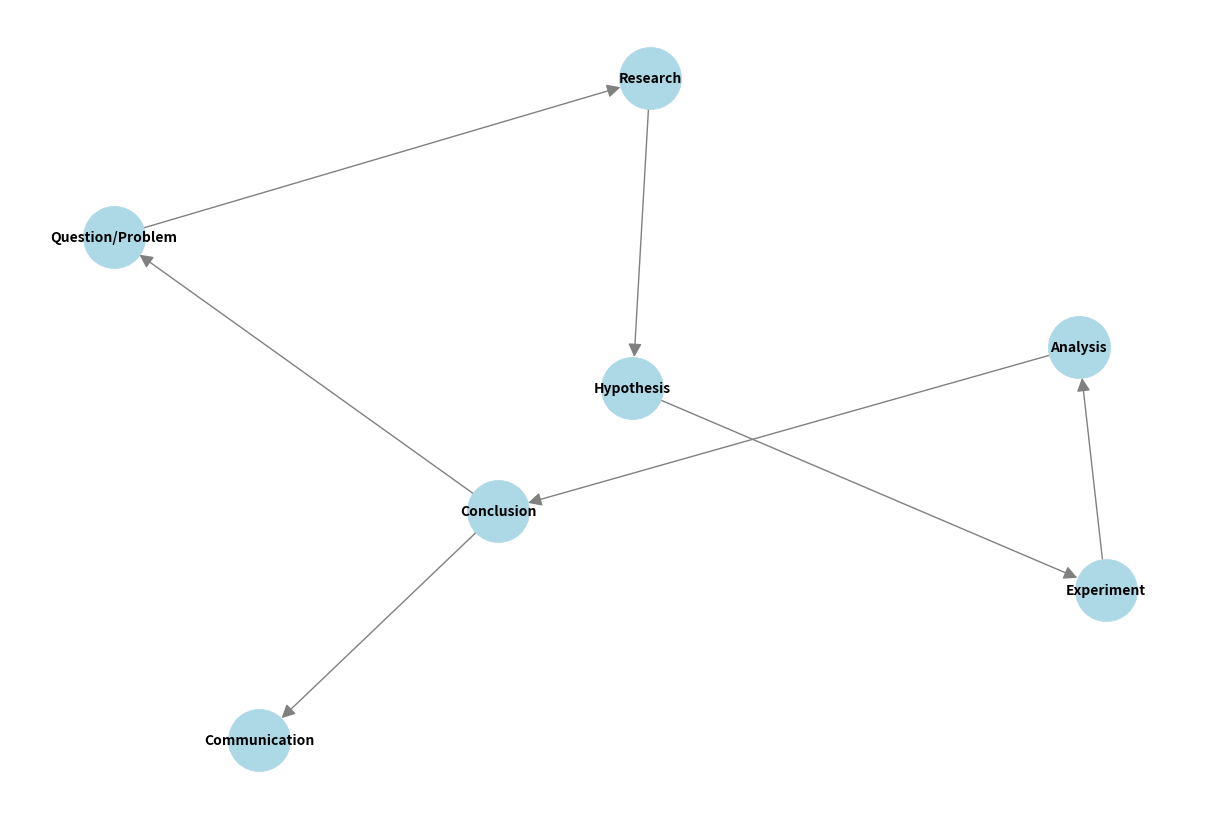
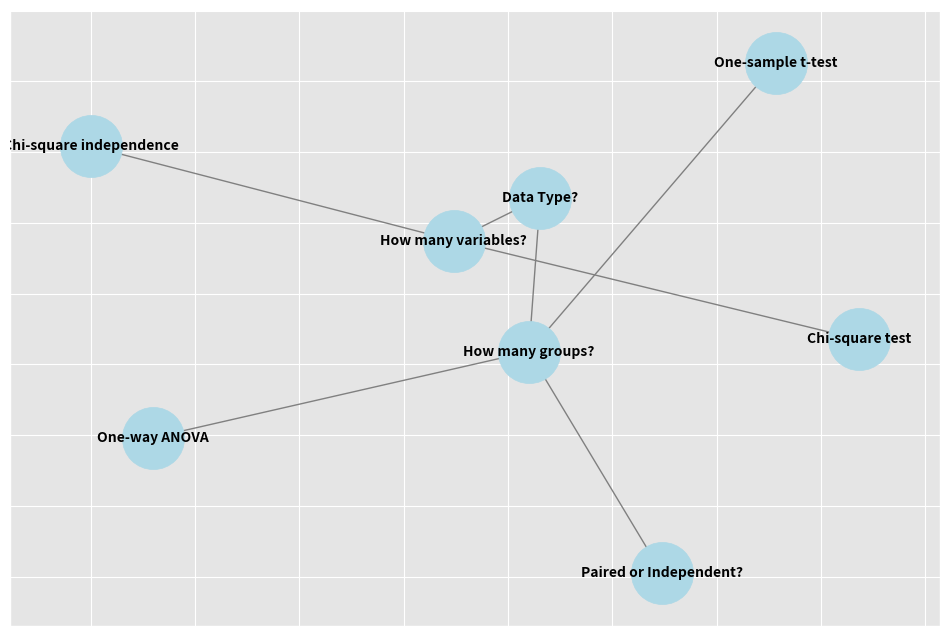
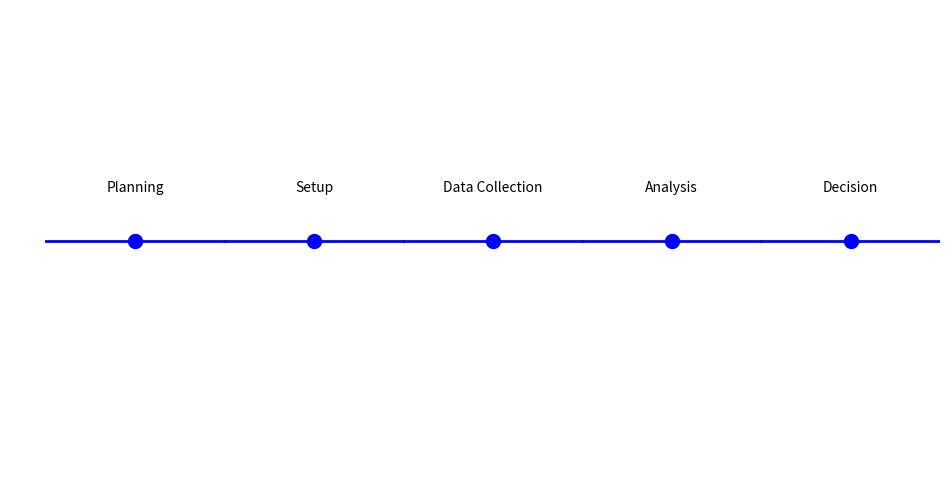
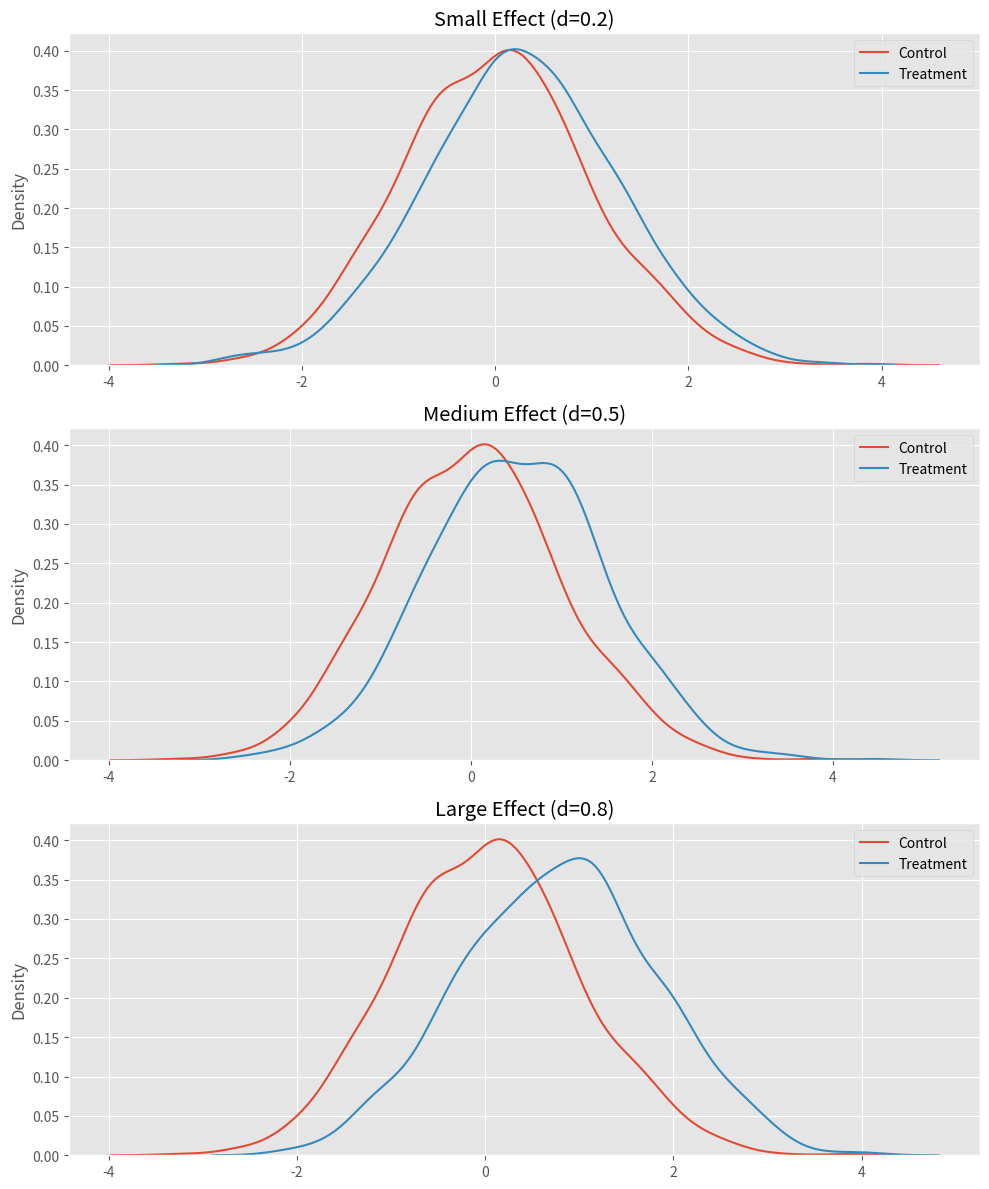
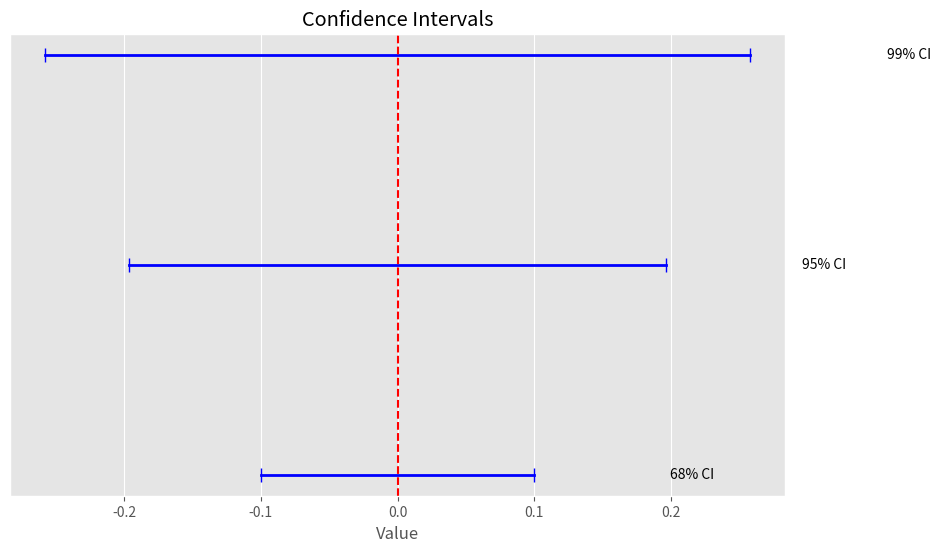
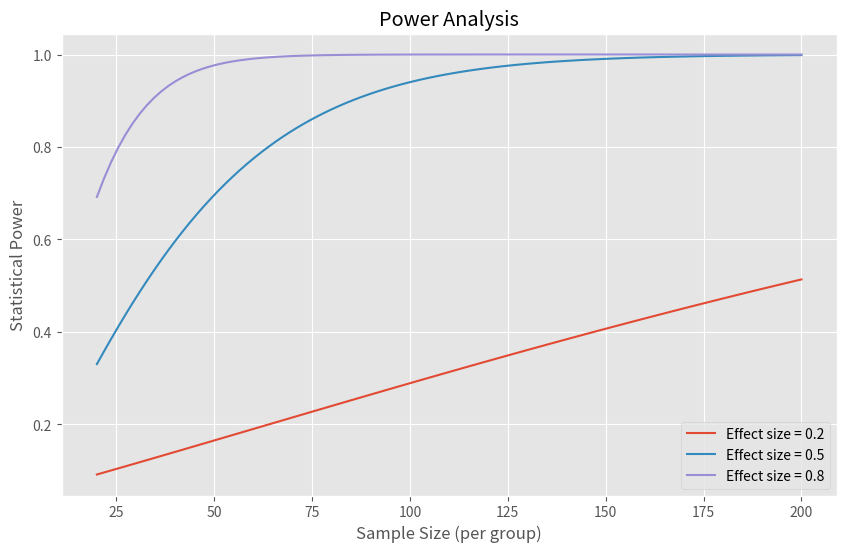
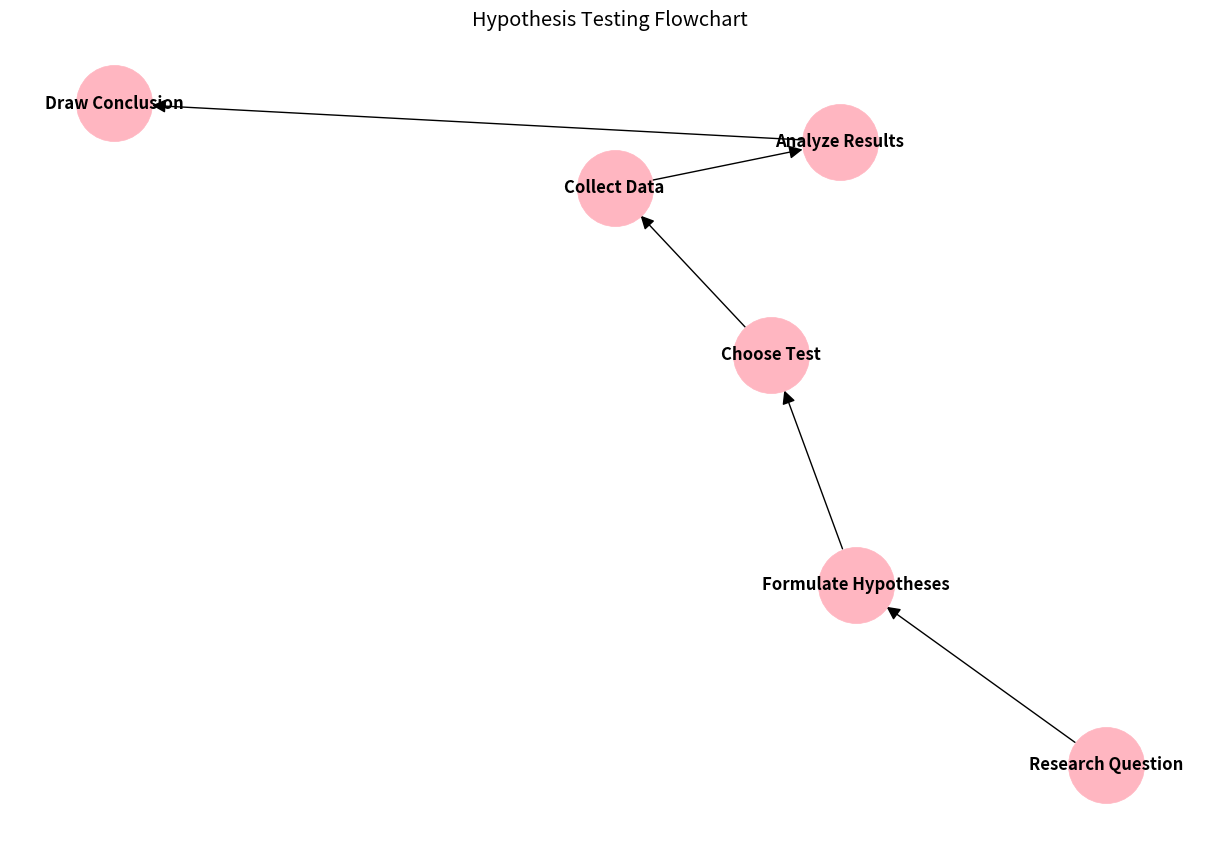
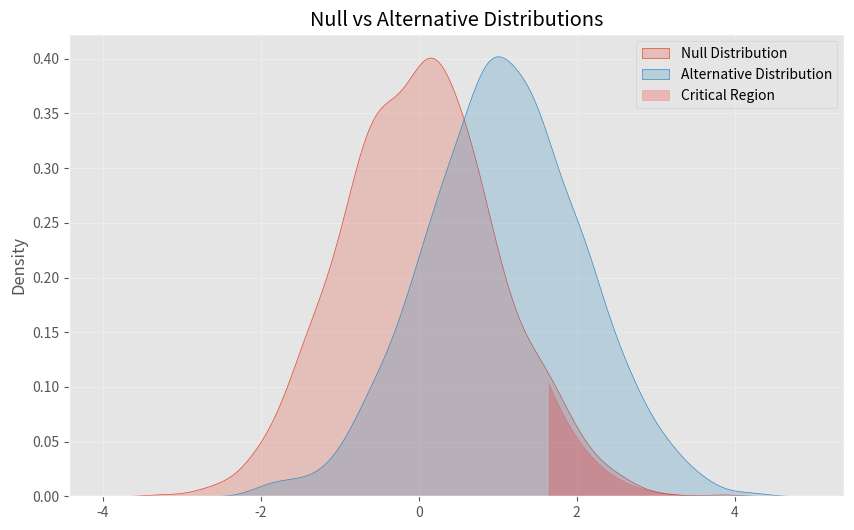
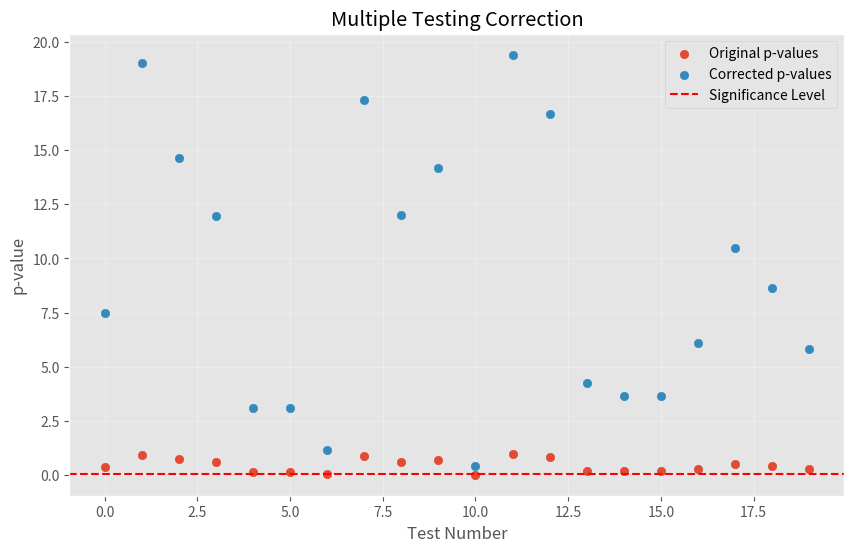
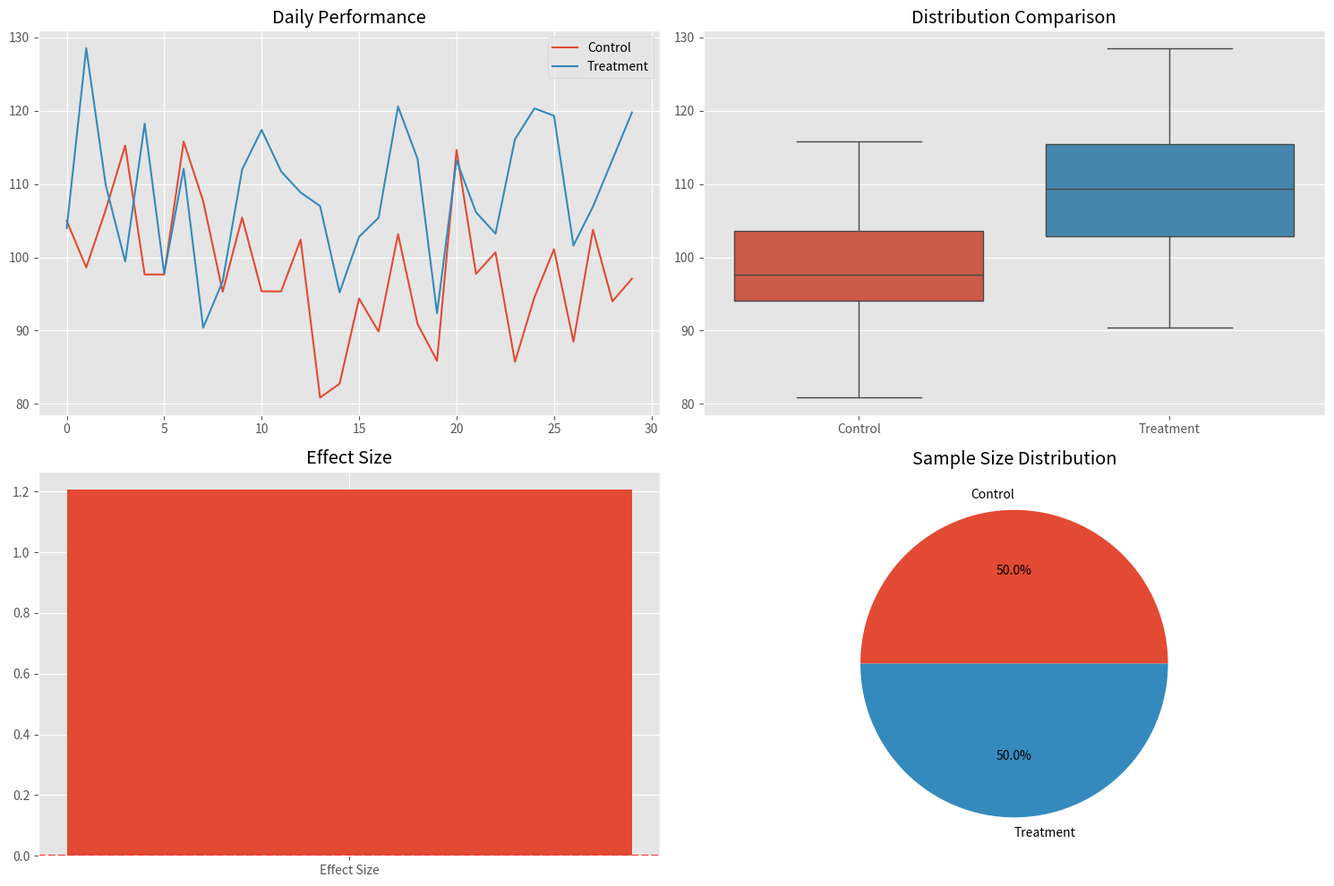
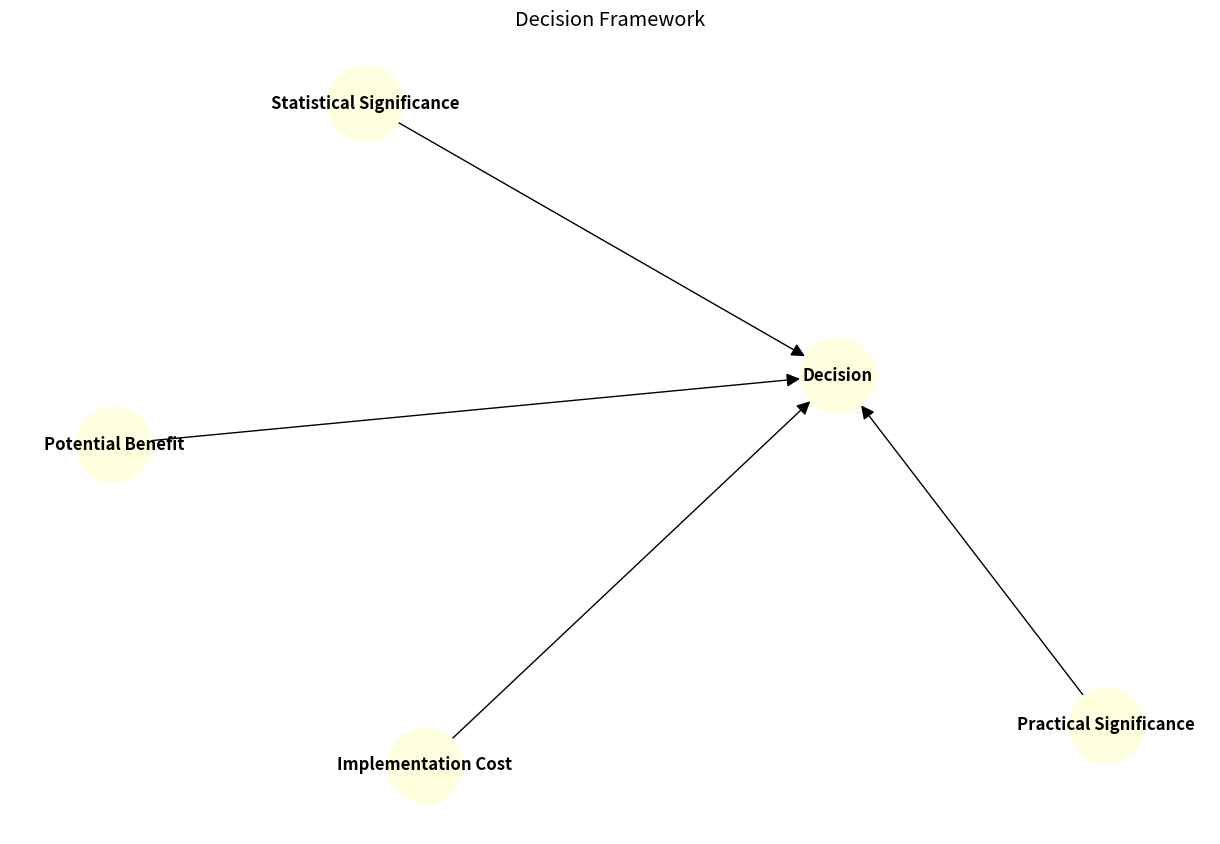
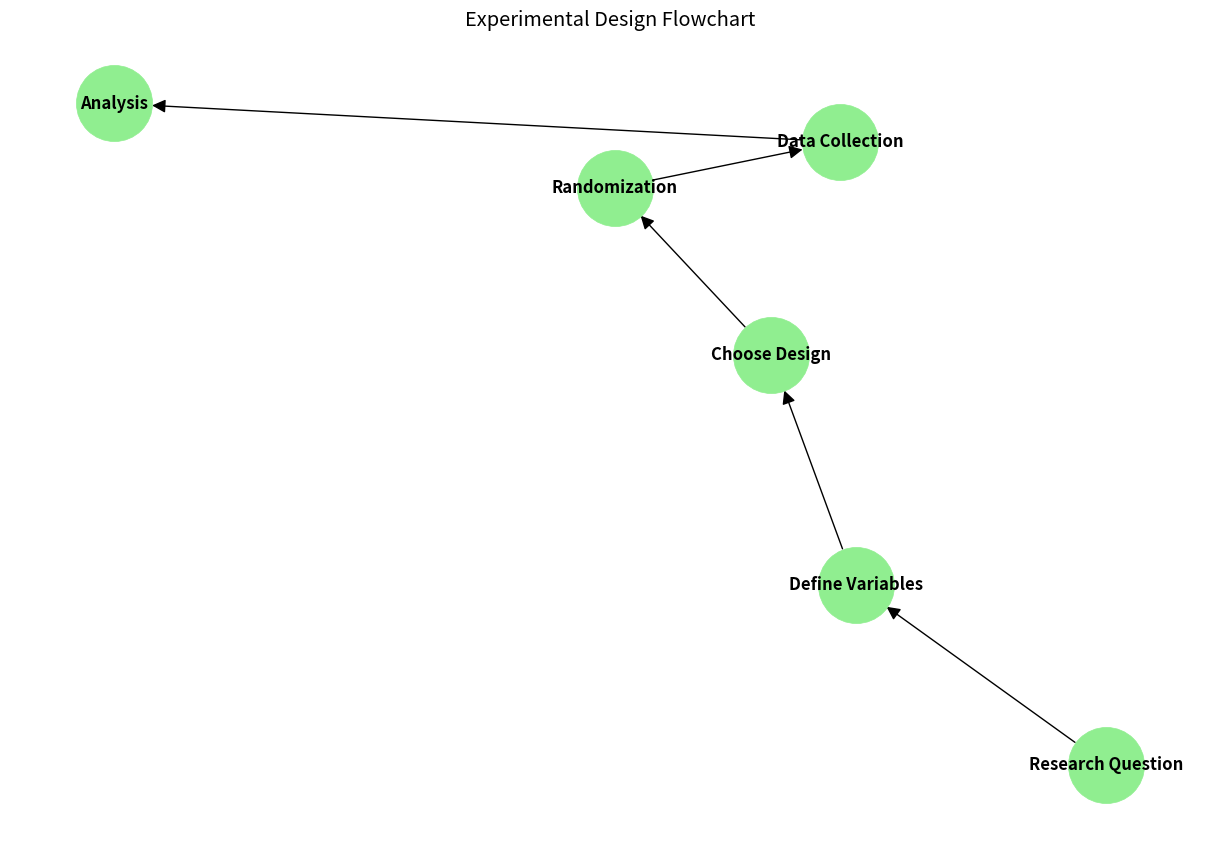
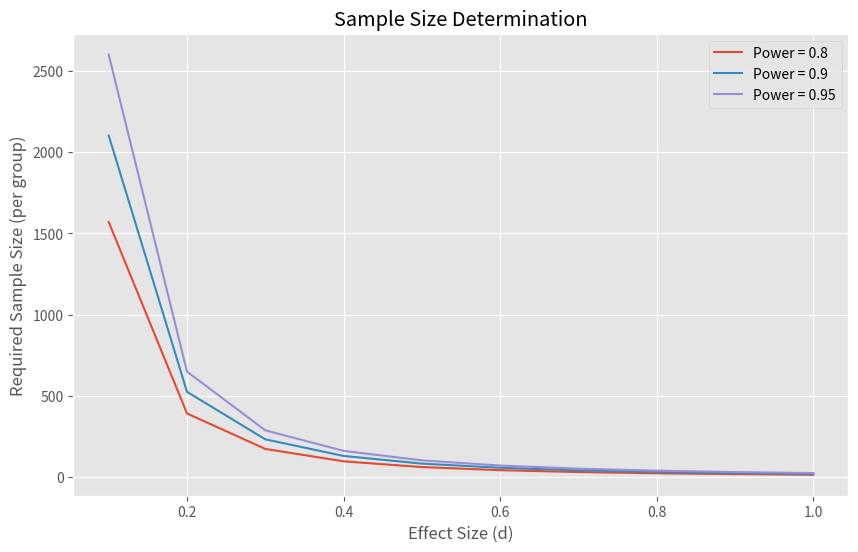

Recreate these plots in Python, in order.
import os

import matplotlib.pyplot as plt
import networkx as nx
import numpy as np
import seaborn as sns
from scipy import stats

# Set style
plt.style.use("ggplot")  # Using ggplot style instead of seaborn

# Ensure assets directory exists
os.makedirs("assets", exist_ok=True)


def save_figure(filename):
    """Helper function to save figures to the assets directory"""
    plt.savefig(
        os.path.join("assets", filename),
        dpi=300,
        bbox_inches="tight",
        facecolor="white",
        edgecolor="none",
    )
    plt.close()


def create_scientific_method_flowchart():
    """Create a flowchart illustrating the scientific method"""
    G = nx.DiGraph()

    # Add nodes
    nodes = [
        "Question/Problem",
        "Research",
        "Hypothesis",
        "Experiment",
        "Analysis",
        "Conclusion",
        "Communication",
    ]

    # Add edges to create the flow
    edges = [
        ("Question/Problem", "Research"),
        ("Research", "Hypothesis"),
        ("Hypothesis", "Experiment"),
        ("Experiment", "Analysis"),
        ("Analysis", "Conclusion"),
        ("Conclusion", "Communication"),
        ("Conclusion", "Question/Problem"),  # Feedback loop
    ]

    G.add_nodes_from(nodes)
    G.add_edges_from(edges)

    # Set up the plot
    plt.figure(figsize=(12, 8))
    pos = nx.spring_layout(G, k=1, iterations=50)

    # Draw the graph
    nx.draw(
        G,
        pos,
        with_labels=True,
        node_color="lightblue",
        node_size=2000,
        font_size=10,
        font_weight="bold",
        arrows=True,
        edge_color="gray",
        arrowsize=20,
    )

    save_figure("scientific_method.png")


def create_statistical_test_decision_tree():
    """Create a decision tree for choosing statistical tests"""
    G = nx.DiGraph()

    # Add nodes
    nodes = {
        "Start": "Data Type?",
        "Numeric": "How many groups?",
        "Categorical": "How many variables?",
        "One": "One-sample t-test",
        "Two": "Paired or Independent?",
        "Many": "One-way ANOVA",
        "Single": "Chi-square test",
        "Multiple": "Chi-square independence",
    }

    # Add edges
    edges = [
        ("Start", "Numeric"),
        ("Start", "Categorical"),
        ("Numeric", "One"),
        ("Numeric", "Two"),
        ("Numeric", "Many"),
        ("Categorical", "Single"),
        ("Categorical", "Multiple"),
    ]

    # Create graph
    G.add_nodes_from(nodes.keys())
    G.add_edges_from(edges)

    # Set up plot
    plt.figure(figsize=(12, 8))
    pos = nx.spring_layout(G, k=1, iterations=50)

    # Draw nodes
    nx.draw_networkx_nodes(G, pos, node_color="lightblue", node_size=2000)
    nx.draw_networkx_edges(G, pos, edge_color="gray", arrows=True, arrowsize=20)

    # Add labels
    labels = {node: text for node, text in nodes.items()}
    nx.draw_networkx_labels(G, pos, labels, font_size=10, font_weight="bold")

    save_figure("statistical_test_tree.png")


def create_ab_testing_timeline():
    """Create a timeline visualization for A/B testing process"""
    fig, ax = plt.subplots(figsize=(12, 6))

    # Define stages and their positions
    stages = ["Planning", "Setup", "Data Collection", "Analysis", "Decision"]

    # Create timeline
    y_pos = 0
    for i, stage in enumerate(stages):
        ax.plot([i, i + 1], [y_pos, y_pos], "b-", linewidth=2)
        ax.plot([i + 0.5], [y_pos], "bo", markersize=10)
        ax.text(i + 0.5, y_pos + 0.1, stage, ha="center", va="bottom")

    # Customize plot
    ax.set_ylim(-0.5, 0.5)
    ax.set_xlim(-0.2, len(stages))
    ax.axis("off")

    save_figure("ab_testing_timeline.png")


def create_effect_size_visualization():
    """Create visualization for different effect sizes"""
    np.random.seed(42)

    # Generate sample data
    control = np.random.normal(0, 1, 1000)
    small_effect = np.random.normal(0.2, 1, 1000)
    medium_effect = np.random.normal(0.5, 1, 1000)
    large_effect = np.random.normal(0.8, 1, 1000)

    # Create plot
    fig, axes = plt.subplots(3, 1, figsize=(10, 12))

    # Plot distributions
    for ax, (data, title) in zip(
        axes,
        [
            (small_effect, "Small Effect (d=0.2)"),
            (medium_effect, "Medium Effect (d=0.5)"),
            (large_effect, "Large Effect (d=0.8)"),
        ],
    ):
        sns.kdeplot(data=control, ax=ax, label="Control")
        sns.kdeplot(data=data, ax=ax, label="Treatment")
        ax.set_title(title)
        ax.legend()

    plt.tight_layout()
    save_figure("effect_sizes.png")


def create_confidence_interval_diagram():
    """Create visualization for confidence intervals"""
    np.random.seed(42)

    # Generate sample data
    mean = 0
    std = 1
    n = 100
    data = np.random.normal(mean, std, n)

    # Calculate confidence intervals
    confidence_levels = [0.68, 0.95, 0.99]
    z_scores = stats.norm.ppf([(1 + cl) / 2 for cl in confidence_levels])
    intervals = [
        (mean - z * std / np.sqrt(n), mean + z * std / np.sqrt(n)) for z in z_scores
    ]

    # Create plot
    fig, ax = plt.subplots(figsize=(10, 6))

    # Plot intervals
    y_positions = range(len(confidence_levels))
    for i, ((lower, upper), cl) in enumerate(zip(intervals, confidence_levels)):
        ax.plot([lower, upper], [i, i], "b-", linewidth=2)
        ax.plot([lower], [i], "b|", markersize=10)
        ax.plot([upper], [i], "b|", markersize=10)
        ax.text(upper + 0.1, i, f"{int(cl*100)}% CI", va="center")

    ax.axvline(x=mean, color="r", linestyle="--", label="True Mean")
    ax.set_yticks([])
    ax.set_xlabel("Value")
    ax.set_title("Confidence Intervals")

    save_figure("confidence_intervals.png")


def create_power_analysis_visualization():
    """Create visualization for power analysis"""
    # Generate sample sizes
    n = np.linspace(20, 200, 100)

    # Calculate power for different effect sizes
    effect_sizes = [0.2, 0.5, 0.8]  # Small, medium, large
    alpha = 0.05

    plt.figure(figsize=(10, 6))

    for d in effect_sizes:
        # Calculate power
        power_analysis = []
        for sample_size in n:
            # Calculate non-centrality parameter
            nc = d * np.sqrt(sample_size / 2)
            # Calculate power
            power_val = (
                1
                - stats.t.cdf(
                    stats.t.ppf(1 - alpha / 2, 2 * sample_size - 2),
                    2 * sample_size - 2,
                    nc,
                )
                + stats.t.cdf(
                    stats.t.ppf(alpha / 2, 2 * sample_size - 2), 2 * sample_size - 2, nc
                )
            )
            power_analysis.append(power_val)

        plt.plot(n, power_analysis, label=f"Effect size = {d}")

    plt.xlabel("Sample Size (per group)")
    plt.ylabel("Statistical Power")
    plt.title("Power Analysis")
    plt.legend()
    plt.grid(True)

    save_figure("power_analysis.png")


def create_hypothesis_testing_flowchart():
    """Create a flowchart for hypothesis testing"""
    plt.figure(figsize=(12, 8))

    # Create graph
    G = nx.DiGraph()

    # Add nodes
    nodes = [
        "Research Question",
        "Formulate Hypotheses",
        "Choose Test",
        "Collect Data",
        "Analyze Results",
        "Draw Conclusion",
    ]

    for node in nodes:
        G.add_node(node)

    # Add edges
    edges = [
        ("Research Question", "Formulate Hypotheses"),
        ("Formulate Hypotheses", "Choose Test"),
        ("Choose Test", "Collect Data"),
        ("Collect Data", "Analyze Results"),
        ("Analyze Results", "Draw Conclusion"),
    ]

    for edge in edges:
        G.add_edge(*edge)

    # Draw graph
    pos = nx.spring_layout(G, seed=42)
    nx.draw(
        G,
        pos,
        with_labels=True,
        node_size=3000,
        node_color="lightpink",
        font_size=12,
        font_weight="bold",
        arrowsize=20,
    )

    plt.title("Hypothesis Testing Flowchart")
    save_figure("hypothesis_testing_flowchart.png")


def create_null_vs_alternative_distribution():
    """Create visualization of null vs alternative distributions"""
    plt.figure(figsize=(10, 6))

    # Generate data
    np.random.seed(42)
    null_data = np.random.normal(0, 1, 1000)
    alt_data = np.random.normal(1, 1, 1000)

    # Plot distributions
    sns.kdeplot(null_data, label="Null Distribution", shade=True)
    sns.kdeplot(alt_data, label="Alternative Distribution", shade=True)

    # Add critical region
    critical_value = stats.norm.ppf(0.95)
    x = np.linspace(-4, 4, 1000)
    plt.fill_between(
        x[x > critical_value],
        stats.norm.pdf(x[x > critical_value]),
        color="red",
        alpha=0.2,
        label="Critical Region",
    )

    plt.title("Null vs Alternative Distributions")
    plt.legend()
    plt.grid(True, alpha=0.3)

    save_figure("null_vs_alternative.png")


def create_multiple_testing_correction():
    """Create visualization of multiple testing correction"""
    plt.figure(figsize=(10, 6))

    # Generate data
    np.random.seed(42)
    p_values = np.random.uniform(0, 1, 20)
    corrected_p_values = p_values * 20  # Bonferroni correction

    # Plot
    plt.scatter(range(len(p_values)), p_values, label="Original p-values")
    plt.scatter(
        range(len(corrected_p_values)), corrected_p_values, label="Corrected p-values"
    )
    plt.axhline(y=0.05, color="r", linestyle="--", label="Significance Level")

    plt.title("Multiple Testing Correction")
    plt.xlabel("Test Number")
    plt.ylabel("p-value")
    plt.legend()
    plt.grid(True, alpha=0.3)

    save_figure("multiple_testing.png")


def create_results_dashboard():
    """Create a sample results dashboard"""
    plt.figure(figsize=(15, 10))

    # Generate data
    np.random.seed(42)
    days = np.arange(30)
    control = np.random.normal(100, 10, 30)
    treatment = np.random.normal(110, 10, 30)

    # Create subplots
    plt.subplot(221)
    plt.plot(days, control, label="Control")
    plt.plot(days, treatment, label="Treatment")
    plt.title("Daily Performance")
    plt.legend()

    plt.subplot(222)
    sns.boxplot(data=[control, treatment])
    plt.xticks([0, 1], ["Control", "Treatment"])
    plt.title("Distribution Comparison")

    plt.subplot(223)
    effect_size = (np.mean(treatment) - np.mean(control)) / np.std(control)
    plt.bar(["Effect Size"], [effect_size])
    plt.axhline(y=0, color="r", linestyle="--")
    plt.title("Effect Size")

    plt.subplot(224)
    plt.pie(
        [len(control), len(treatment)],
        labels=["Control", "Treatment"],
        autopct="%1.1f%%",
    )
    plt.title("Sample Size Distribution")

    plt.tight_layout()
    save_figure("results_dashboard.png")


def create_decision_framework():
    """Create visualization of decision framework"""
    plt.figure(figsize=(12, 8))

    # Create graph
    G = nx.DiGraph()

    # Add nodes
    nodes = [
        "Statistical Significance",
        "Practical Significance",
        "Implementation Cost",
        "Potential Benefit",
        "Decision",
    ]

    for node in nodes:
        G.add_node(node)

    # Add edges
    edges = [
        ("Statistical Significance", "Decision"),
        ("Practical Significance", "Decision"),
        ("Implementation Cost", "Decision"),
        ("Potential Benefit", "Decision"),
    ]

    for edge in edges:
        G.add_edge(*edge)

    # Draw graph
    pos = nx.spring_layout(G, seed=42)
    nx.draw(
        G,
        pos,
        with_labels=True,
        node_size=3000,
        node_color="lightyellow",
        font_size=12,
        font_weight="bold",
        arrowsize=20,
    )

    plt.title("Decision Framework")
    save_figure("decision_framework.png")


def create_experimental_design_flowchart():
    """Create a flowchart for experimental design"""
    plt.figure(figsize=(12, 8))

    # Create graph
    G = nx.DiGraph()

    # Add nodes
    nodes = [
        "Research Question",
        "Define Variables",
        "Choose Design",
        "Randomization",
        "Data Collection",
        "Analysis",
    ]

    for node in nodes:
        G.add_node(node)

    # Add edges
    edges = [
        ("Research Question", "Define Variables"),
        ("Define Variables", "Choose Design"),
        ("Choose Design", "Randomization"),
        ("Randomization", "Data Collection"),
        ("Data Collection", "Analysis"),
    ]

    for edge in edges:
        G.add_edge(*edge)

    # Draw graph
    pos = nx.spring_layout(G, seed=42)
    nx.draw(
        G,
        pos,
        with_labels=True,
        node_size=3000,
        node_color="lightgreen",
        font_size=12,
        font_weight="bold",
        arrowsize=20,
    )

    plt.title("Experimental Design Flowchart")
    save_figure("experimental_design_flowchart.png")


def create_sample_size_visualization():
    """Create visualization for sample size determination"""
    plt.figure(figsize=(10, 6))

    # Generate data
    effect_sizes = np.linspace(0.1, 1.0, 10)
    power_levels = [0.8, 0.9, 0.95]
    alpha = 0.05

    for power in power_levels:
        sample_sizes = []
        for d in effect_sizes:
            # Calculate required sample size
            z_alpha = stats.norm.ppf(1 - alpha / 2)
            z_beta = stats.norm.ppf(power)
            n = 2 * ((z_alpha + z_beta) / d) ** 2
            sample_sizes.append(n)

        plt.plot(effect_sizes, sample_sizes, label=f"Power = {power}")

    plt.xlabel("Effect Size (d)")
    plt.ylabel("Required Sample Size (per group)")
    plt.title("Sample Size Determination")
    plt.legend()
    plt.grid(True)

    save_figure("sample_size_determination.png")


if __name__ == "__main__":
    # Create all visualizations
    create_scientific_method_flowchart()
    create_statistical_test_decision_tree()
    create_ab_testing_timeline()
    create_effect_size_visualization()
    create_confidence_interval_diagram()
    create_power_analysis_visualization()
    create_hypothesis_testing_flowchart()
    create_null_vs_alternative_distribution()
    create_multiple_testing_correction()
    create_results_dashboard()
    create_decision_framework()
    create_experimental_design_flowchart()
    create_sample_size_visualization()
